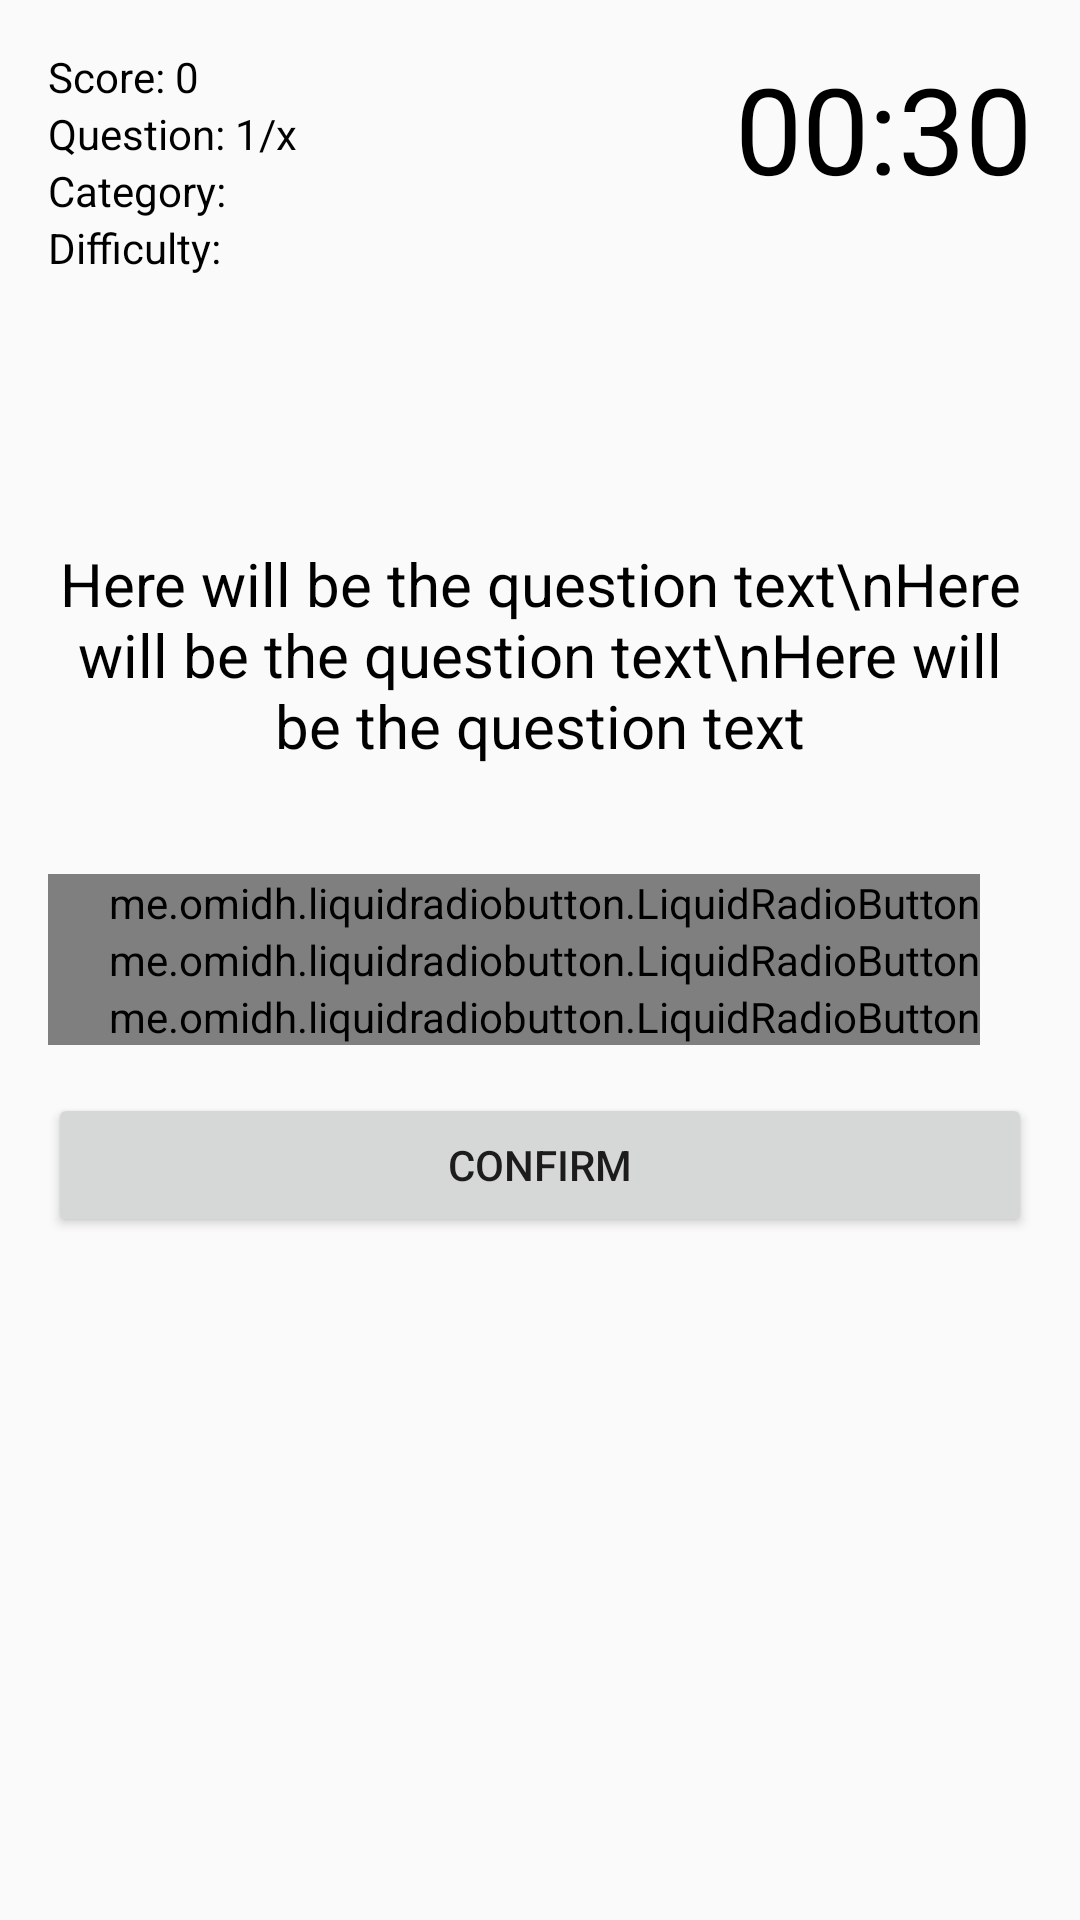

Android layout source for this screen:
<!-- AndroidManifest.xml: application theme AppTheme -->
<!-- res/layout/activity_quiz.xml -->
<?xml version="1.0" encoding="utf-8"?>
<RelativeLayout xmlns:android="http://schemas.android.com/apk/res/android"
    xmlns:app="http://schemas.android.com/apk/res-auto"
    xmlns:tools="http://schemas.android.com/tools"
    android:layout_width="match_parent"
    android:layout_height="match_parent"
    android:padding="16dp"
    tools:context=".quiz.QuizActivity">

    <TextView
        android:id="@+id/text_view_score"
        android:layout_width="wrap_content"
        android:layout_height="wrap_content"
        android:text="Score: 0"
        android:textColor="@android:color/black"
        android:freezesText="true"/>

    <TextView
        android:id="@+id/text_view_question_count"
        android:layout_width="wrap_content"
        android:layout_height="wrap_content"
        android:layout_below="@id/text_view_score"
        android:text="Question: 1/x"
        android:textColor="@android:color/black"
        android:freezesText="true"/>

    <TextView
        android:id="@+id/text_view_category"
        android:layout_width="wrap_content"
        android:layout_height="wrap_content"
        android:layout_below="@id/text_view_question_count"
        android:freezesText="true"
        android:text="Category: "
        android:textColor="@android:color/black" />
    <TextView
        android:id="@+id/text_view_difficulty"
        android:layout_width="wrap_content"
        android:layout_height="wrap_content"
        android:layout_below="@id/text_view_category"
        android:freezesText="true"
        android:text="Difficulty: "
        android:textColor="@android:color/black" />

    <TextView
        android:id="@+id/text_view_countdown"
        android:layout_width="wrap_content"
        android:layout_height="wrap_content"
        android:layout_alignParentEnd="true"
        android:text="00:30"
        android:textColor="@android:color/black"
        android:textSize="40sp"
        android:freezesText="true"/>

    <TextView
        android:id="@+id/text_view_question"
        android:layout_width="match_parent"
        android:layout_height="wrap_content"
        android:layout_above="@id/radio_group"
        android:layout_marginBottom="36dp"
        android:text="Here will be the question text\nHere will be the question text\nHere will be the question text"
        android:textAlignment="center"
        android:textColor="@android:color/black"
        android:textSize="20sp"
        android:freezesText="true"/>




    <RadioGroup
        android:id="@+id/radio_group"
        android:layout_centerVertical="true"
        android:layout_below="@id/radio_group"
        android:layout_width="match_parent"
        android:layout_height="wrap_content">

        <me.omidh.liquidradiobutton.LiquidRadioButton
            android:id="@+id/radio_button1"
            android:layout_width="wrap_content"
            android:layout_height="wrap_content"
            android:paddingLeft="20dp"
            android:gravity="center"
            app:lrb_strokeWidth="3dp"
            app:lrb_explodeCount="6"
            app:lrb_outterPadding="18dp"
            app:lrb_innerCircleRadius="10dp"
            app:lrb_strokeRadius="15dp"
            app:lrb_inAnimDuration="500"
            app:lrb_outAnimDuration="500"
            app:lrb_checkedColor="@color/checked"
            app:lrb_unCheckedColor="@color/unChecked"
            android:text="Option 1"
            android:freezesText="true"/>

        <me.omidh.liquidradiobutton.LiquidRadioButton
            android:id="@+id/radio_button2"
            android:layout_width="wrap_content"
            android:layout_height="wrap_content"
            android:paddingLeft="20dp"
            android:gravity="center"
            app:lrb_strokeWidth="3dp"
            app:lrb_explodeCount="6"
            app:lrb_outterPadding="18dp"
            app:lrb_innerCircleRadius="10dp"
            app:lrb_strokeRadius="15dp"
            app:lrb_inAnimDuration="500"
            app:lrb_outAnimDuration="500"
            app:lrb_checkedColor="@color/checked"
            app:lrb_unCheckedColor="@color/unChecked"
            android:text="Option 2"
            android:freezesText="true"/>

        <me.omidh.liquidradiobutton.LiquidRadioButton
            android:id="@+id/radio_button3"
            android:layout_width="wrap_content"
            android:layout_height="wrap_content"
            android:paddingLeft="20dp"
            android:gravity="center"
            app:lrb_strokeWidth="3dp"
            app:lrb_explodeCount="6"
            app:lrb_outterPadding="18dp"
            app:lrb_innerCircleRadius="10dp"
            app:lrb_strokeRadius="15dp"
            app:lrb_inAnimDuration="500"
            app:lrb_outAnimDuration="500"
            app:lrb_checkedColor="@color/checked"
            app:lrb_unCheckedColor="@color/unChecked"
            android:text="Option 3"
            android:freezesText="true"/>


    </RadioGroup>

    <Button
        android:id="@+id/button_confirm_next"
        android:layout_width="match_parent"
        android:layout_height="wrap_content"
        android:layout_below="@id/radio_group"
        android:layout_marginTop="16dp"
        android:text="Confirm"
        android:freezesText="true"/>

</RelativeLayout>
<!-- resources referenced by this layout -->
<resources>
  <color name="checked">#00b300</color>
  <color name="unChecked">#0066ff</color>
  <style name="AppTheme" parent="Theme.AppCompat.Light.DarkActionBar">
          
          <item name="colorPrimary">@color/colorPrimary</item>
          <item name="colorPrimaryDark">@color/colorPrimaryDark</item>
          <item name="colorAccent">@color/colorAccent</item>
      </style>
  <color name="colorPrimary">#008577</color>
  <color name="colorPrimaryDark">#00574B</color>
  <color name="colorAccent">#D81B60</color>
</resources>
